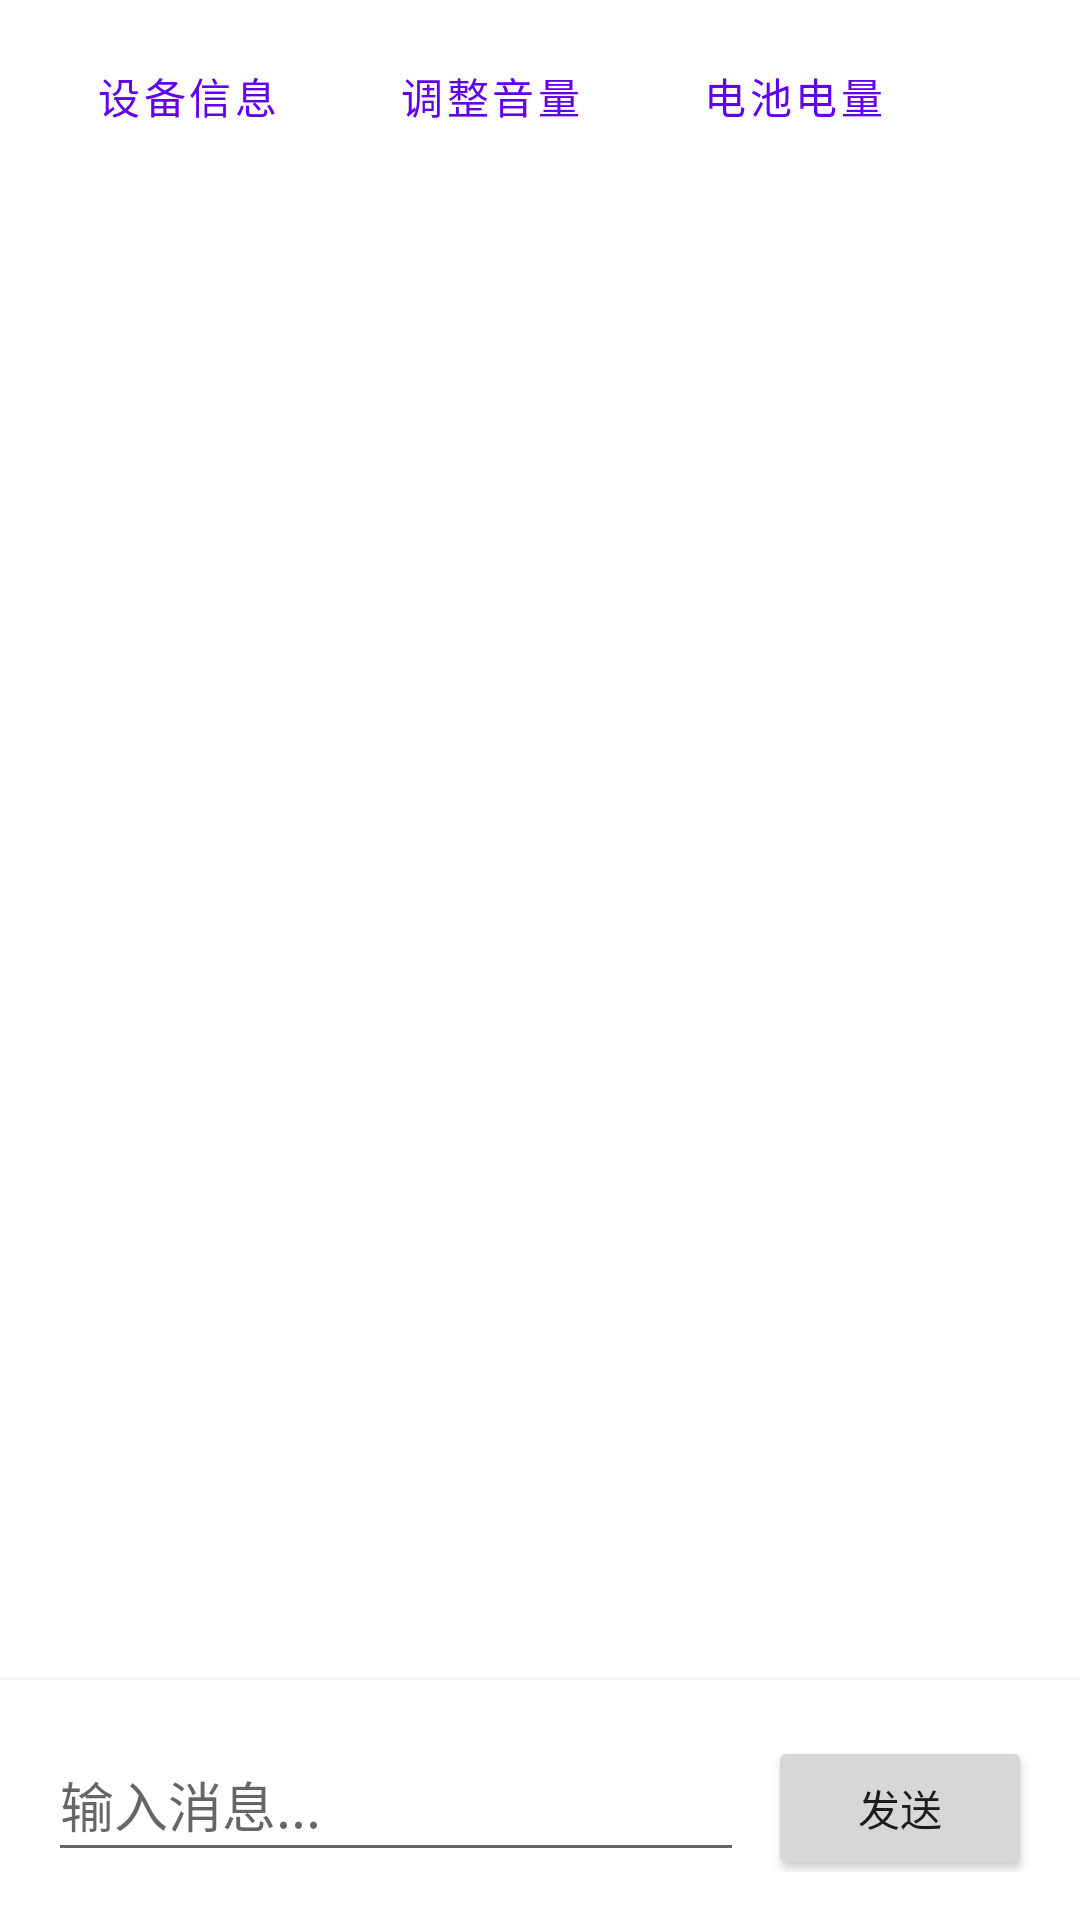

Write the Android layout XML for this screen, with the resource values it uses.
<!-- AndroidManifest.xml: application theme Theme.LangChain4jAgent -->
<!-- res/layout/activity_main.xml -->
<?xml version="1.0" encoding="utf-8"?>
<androidx.constraintlayout.widget.ConstraintLayout xmlns:android="http://schemas.android.com/apk/res/android"
    xmlns:app="http://schemas.android.com/apk/res-auto"
    xmlns:tools="http://schemas.android.com/tools"
    android:layout_width="match_parent"
    android:layout_height="match_parent"
    tools:context=".ui.MainActivity">

    
    <HorizontalScrollView
        android:id="@+id/quickCommandsLayout"
        android:layout_width="0dp"
        android:layout_height="wrap_content"
        android:paddingVertical="8dp"
        android:paddingHorizontal="16dp"
        app:layout_constraintEnd_toEndOf="parent"
        app:layout_constraintStart_toStartOf="parent"
        app:layout_constraintTop_toTopOf="parent">

        <LinearLayout
            android:layout_width="wrap_content"
            android:layout_height="wrap_content"
            android:orientation="horizontal">

            <Button
                android:id="@+id/btnDeviceInfo"
                android:layout_width="wrap_content"
                android:layout_height="wrap_content"
                android:layout_marginEnd="8dp"
                android:text="设备信息"
                style="?attr/materialButtonOutlinedStyle" />

            <Button
                android:id="@+id/btnVolume"
                android:layout_width="wrap_content"
                android:layout_height="wrap_content"
                android:layout_marginEnd="8dp"
                android:text="调整音量"
                style="?attr/materialButtonOutlinedStyle" />

            <Button
                android:id="@+id/btnBattery"
                android:layout_width="wrap_content"
                android:layout_height="wrap_content"
                android:text="电池电量"
                style="?attr/materialButtonOutlinedStyle" />
        </LinearLayout>
    </HorizontalScrollView>

    
    <androidx.recyclerview.widget.RecyclerView
        android:id="@+id/recyclerView"
        android:layout_width="0dp"
        android:layout_height="0dp"
        android:padding="16dp"
        android:clipToPadding="false"
        app:layout_constraintBottom_toTopOf="@+id/inputLayout"
        app:layout_constraintEnd_toEndOf="parent"
        app:layout_constraintStart_toStartOf="parent"
        app:layout_constraintTop_toBottomOf="@+id/quickCommandsLayout"
        tools:listitem="@layout/item_chat_user" />

    
    <LinearLayout
        android:id="@+id/inputLayout"
        android:layout_width="0dp"
        android:layout_height="wrap_content"
        android:orientation="horizontal"
        android:padding="16dp"
        android:background="?attr/colorSurface"
        android:elevation="4dp"
        app:layout_constraintBottom_toBottomOf="parent"
        app:layout_constraintEnd_toEndOf="parent"
        app:layout_constraintStart_toStartOf="parent">

        <EditText
            android:id="@+id/inputEditText"
            android:layout_width="0dp"
            android:layout_height="wrap_content"
            android:layout_weight="1"
            android:hint="输入消息..."
            android:inputType="textMultiLine"
            android:maxLines="4"
            android:minHeight="48dp" />

        <Button
            android:id="@+id/sendButton"
            android:layout_width="wrap_content"
            android:layout_height="wrap_content"
            android:layout_marginStart="8dp"
            android:text="发送" />
    </LinearLayout>

</androidx.constraintlayout.widget.ConstraintLayout>
<!-- res/layout/item_chat_user.xml (included above) -->
<?xml version="1.0" encoding="utf-8"?>
<LinearLayout xmlns:android="http://schemas.android.com/apk/res/android"
    xmlns:app="http://schemas.android.com/apk/res-auto"
    android:layout_width="match_parent"
    android:layout_height="wrap_content"
    android:layout_marginBottom="8dp"
    android:gravity="end"
    android:orientation="horizontal">

    <com.google.android.material.card.MaterialCardView
        android:layout_width="0dp"
        android:layout_height="wrap_content"
        android:layout_weight="1"
        android:layout_marginStart="48dp"
        app:cardBackgroundColor="#E3F2FD"
        app:cardCornerRadius="12dp"
        app:cardElevation="2dp">

        <LinearLayout
            android:layout_width="match_parent"
            android:layout_height="wrap_content"
            android:orientation="vertical"
            android:padding="12dp">

            <TextView
                android:id="@+id/messageText"
                android:layout_width="match_parent"
                android:layout_height="wrap_content"
                android:textColor="#000000"
                android:textSize="15sp" />

            <TextView
                android:id="@+id/timeText"
                android:layout_width="match_parent"
                android:layout_height="wrap_content"
                android:layout_marginTop="4dp"
                android:gravity="end"
                android:textColor="#757575"
                android:textSize="11sp" />
        </LinearLayout>
    </com.google.android.material.card.MaterialCardView>
</LinearLayout>
<!-- resources referenced by this layout -->
<resources>
  <style name="Theme.LangChain4jAgent" parent="Theme.MaterialComponents.DayNight.DarkActionBar">
          <item name="colorPrimary">@color/purple_500</item>
          <item name="colorPrimaryVariant">@color/purple_700</item>
          <item name="colorOnPrimary">@color/white</item>
          <item name="colorSecondary">@color/teal_200</item>
          <item name="colorSecondaryVariant">@color/teal_700</item>
          <item name="colorOnSecondary">@color/black</item>
          <item name="android:statusBarColor">?attr/colorPrimaryVariant</item>
      </style>
  <!-- not gathered from this repository: default colours our renderer supplied (Android Studio template values) -->
  <color name="purple_500">#FF6200EE</color>
  <color name="purple_700">#FF3700B3</color>
  <color name="teal_200">#FF03DAC5</color>
  <color name="teal_700">#FF018786</color>
  <color name="black">#FF000000</color>
  <color name="white">#FFFFFFFF</color>
</resources>
